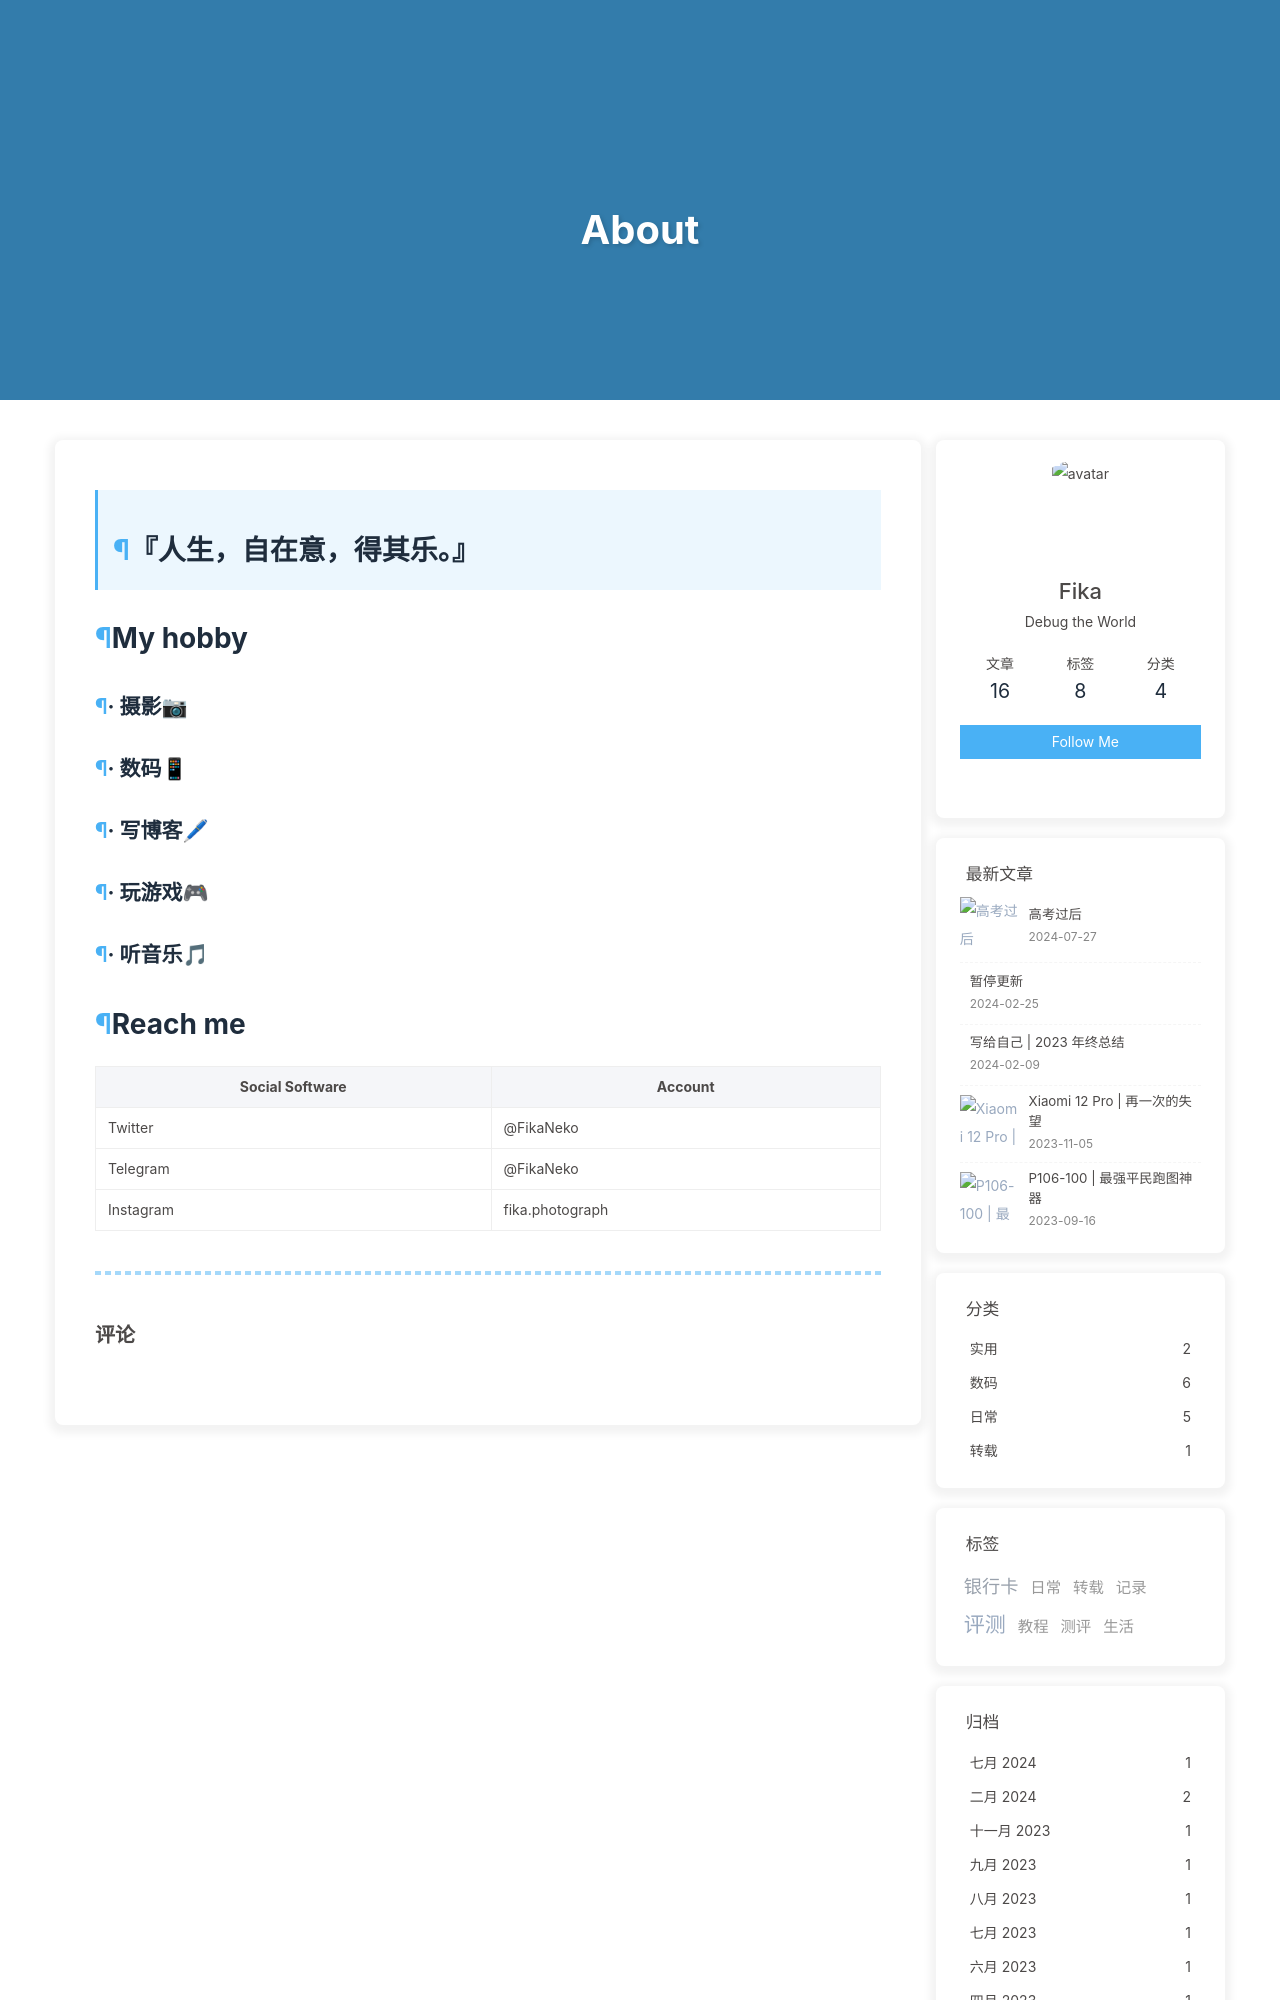

repository: FikaNeko/FikaNeko.github.io · page: about/index.html · generator: jekyll

---
title: About
type: about
layout: "about"
---
> # 『人生，自在意，得其乐。』
# My hobby
## · 摄影📷
## · 数码📱
## · 写博客🖊
## · 玩游戏🎮
## · 听音乐🎵

# Reach me
| Social Software | Account         |
|-----------------|-----------------|
| Twitter         | @FikaNeko       |
| Te
